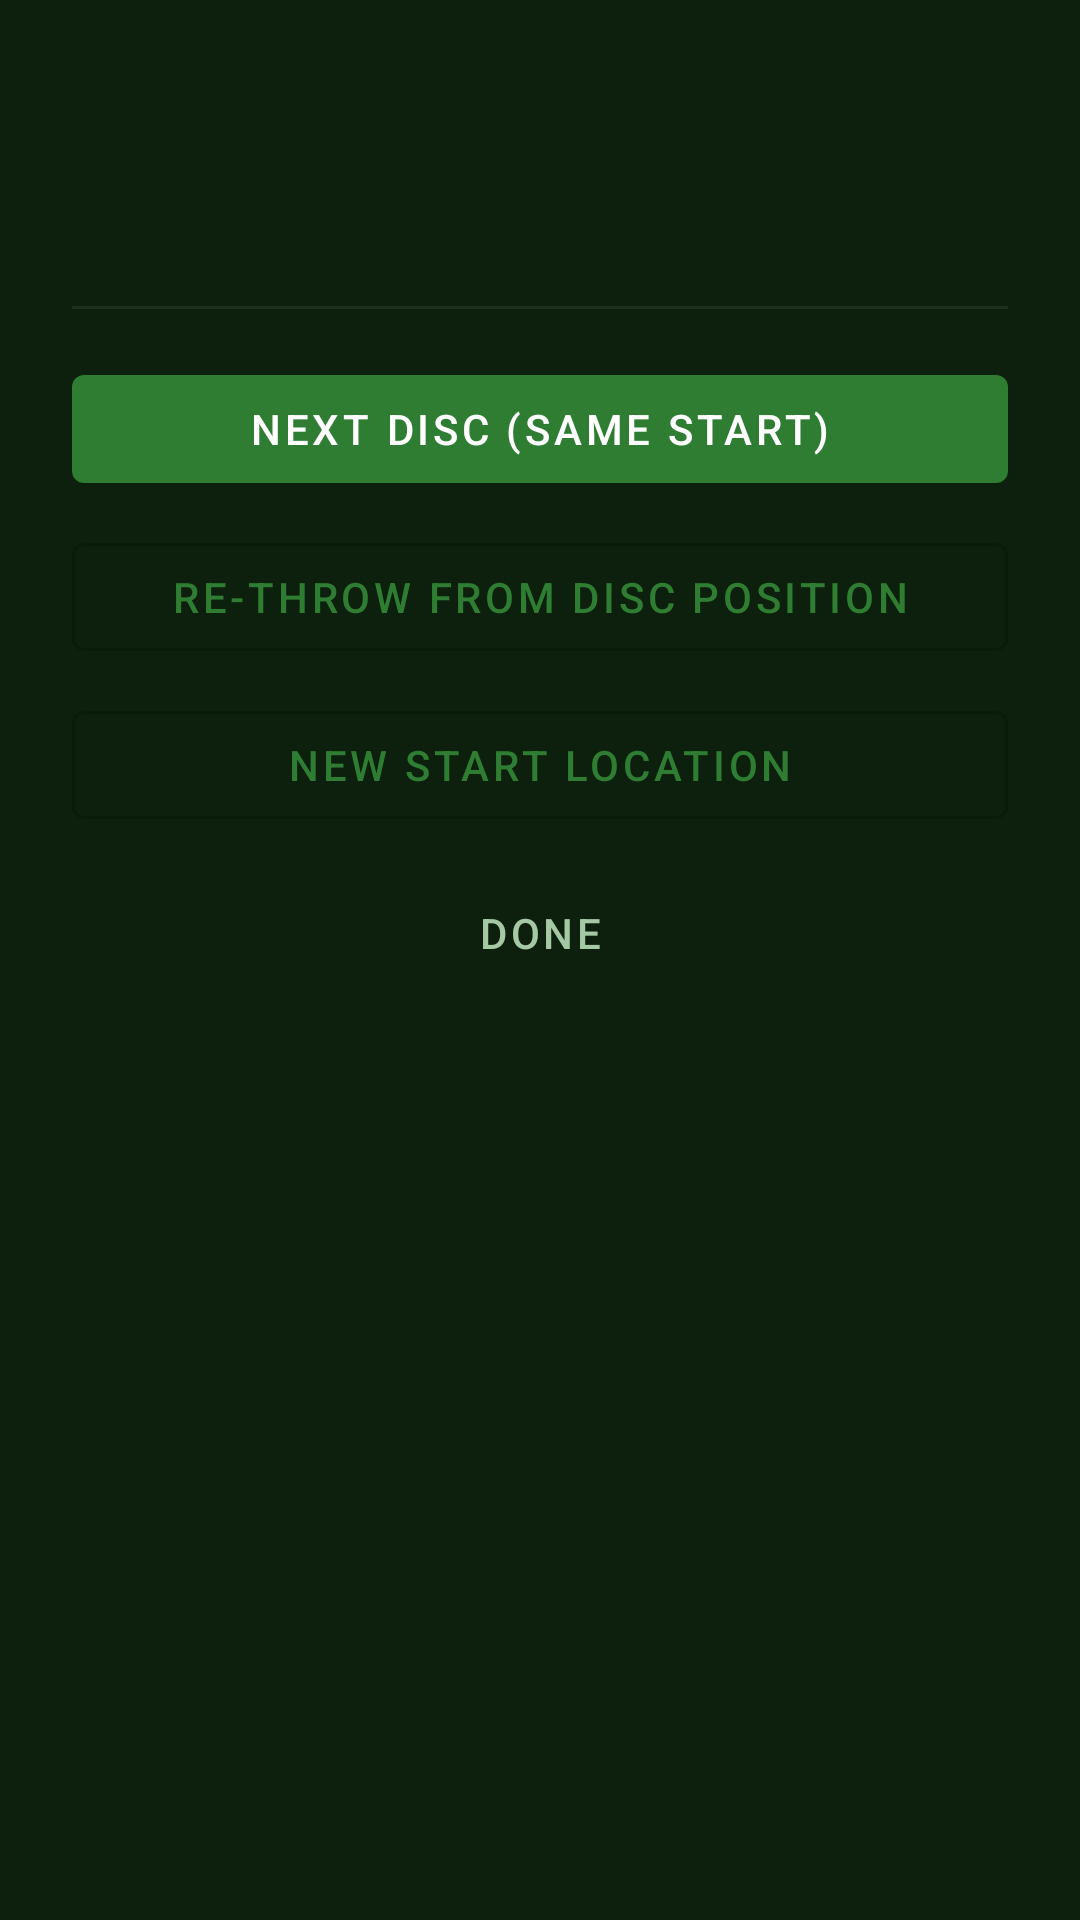

Write the Android layout XML for this screen, with the resource values it uses.
<!-- AndroidManifest.xml: application theme Theme.DiscGolfDistance -->
<!-- res/layout/dialog_throw_result.xml -->
<?xml version="1.0" encoding="utf-8"?>
<LinearLayout
    xmlns:android="http://schemas.android.com/apk/res/android"
    android:layout_width="match_parent"
    android:layout_height="wrap_content"
    android:orientation="vertical"
    android:padding="24dp"
    android:minWidth="280dp">

    
    <TextView
        android:id="@+id/tvResultTitle"
        android:layout_width="wrap_content"
        android:layout_height="wrap_content"
        android:textSize="20sp"
        android:textStyle="bold"
        android:textColor="@color/text_primary"
        android:layout_marginBottom="8dp" />

    
    <TextView
        android:id="@+id/tvResultDetails"
        android:layout_width="wrap_content"
        android:layout_height="wrap_content"
        android:textSize="14sp"
        android:textColor="@color/text_secondary"
        android:fontFamily="monospace"
        android:layout_marginBottom="8dp" />

    
    <LinearLayout
        android:id="@+id/rowEndToBasket"
        android:layout_width="match_parent"
        android:layout_height="wrap_content"
        android:orientation="horizontal"
        android:gravity="center_vertical"
        android:layout_marginBottom="4dp"
        android:visibility="gone">

        <TextView
            android:layout_width="wrap_content"
            android:layout_height="wrap_content"
            android:text="Disc→Basket: "
            android:textColor="@color/text_hint"
            android:textSize="13sp" />

        <TextView
            android:id="@+id/tvEndToBasket"
            android:layout_width="wrap_content"
            android:layout_height="wrap_content"
            android:textColor="@color/accent"
            android:textSize="13sp"
            android:fontFamily="monospace" />

    </LinearLayout>

    
    <View
        android:layout_width="match_parent"
        android:layout_height="1dp"
        android:background="@color/card_bg"
        android:layout_marginVertical="16dp" />

    
    <com.google.android.material.button.MaterialButton
        android:id="@+id/btnNextDisc"
        style="@style/Widget.MaterialComponents.Button"
        android:layout_width="match_parent"
        android:layout_height="wrap_content"
        android:text="Next Disc (same start)"
        android:layout_marginBottom="8dp" />

    <com.google.android.material.button.MaterialButton
        android:id="@+id/btnRethrow"
        style="@style/Widget.MaterialComponents.Button.OutlinedButton"
        android:layout_width="match_parent"
        android:layout_height="wrap_content"
        android:text="Re-throw from disc position"
        android:layout_marginBottom="8dp" />

    <com.google.android.material.button.MaterialButton
        android:id="@+id/btnNewStart"
        style="@style/Widget.MaterialComponents.Button.OutlinedButton"
        android:layout_width="match_parent"
        android:layout_height="wrap_content"
        android:text="New Start Location"
        android:layout_marginBottom="8dp" />

    
    <com.google.android.material.button.MaterialButton
        android:id="@+id/btnSaveEndAsBasket"
        style="@style/Widget.MaterialComponents.Button.OutlinedButton"
        android:layout_width="match_parent"
        android:layout_height="wrap_content"
        android:text="Save disc position as Basket"
        android:layout_marginBottom="8dp"
        android:visibility="gone" />

    <com.google.android.material.button.MaterialButton
        android:id="@+id/btnDone"
        style="@style/Widget.MaterialComponents.Button.TextButton"
        android:layout_width="match_parent"
        android:layout_height="wrap_content"
        android:text="Done"
        android:textColor="@color/text_secondary" />

</LinearLayout>
<!-- resources referenced by this layout -->
<resources>
  <color name="accent">#69F0AE</color>
  <color name="card_bg">#1E2E1E</color>
  <color name="text_hint">#607860</color>
  <color name="text_primary">#E8F5E9</color>
  <color name="text_secondary">#A5C8A5</color>
  <style name="Theme.DiscGolfDistance" parent="Theme.MaterialComponents.DayNight.DarkActionBar">
          <item name="colorPrimary">@color/btn_start</item>
          <item name="colorPrimaryVariant">#1B5E20</item>
          <item name="colorOnPrimary">@color/text_on_action</item>
          <item name="colorSecondary">@color/accent</item>
          <item name="colorOnSecondary">#000000</item>
          <item name="android:statusBarColor">@color/toolbar_bg</item>
          <item name="android:navigationBarColor">@color/bg_primary</item>
          <item name="android:windowBackground">@color/bg_primary</item>
          <item name="windowActionBar">false</item>
          <item name="windowNoTitle">true</item>
      </style>
  <color name="btn_start">#2E7D32</color>
  <color name="text_on_action">#FFFFFF</color>
  <color name="toolbar_bg">#1A2E1A</color>
  <color name="bg_primary">#0D1F0D</color>
</resources>
